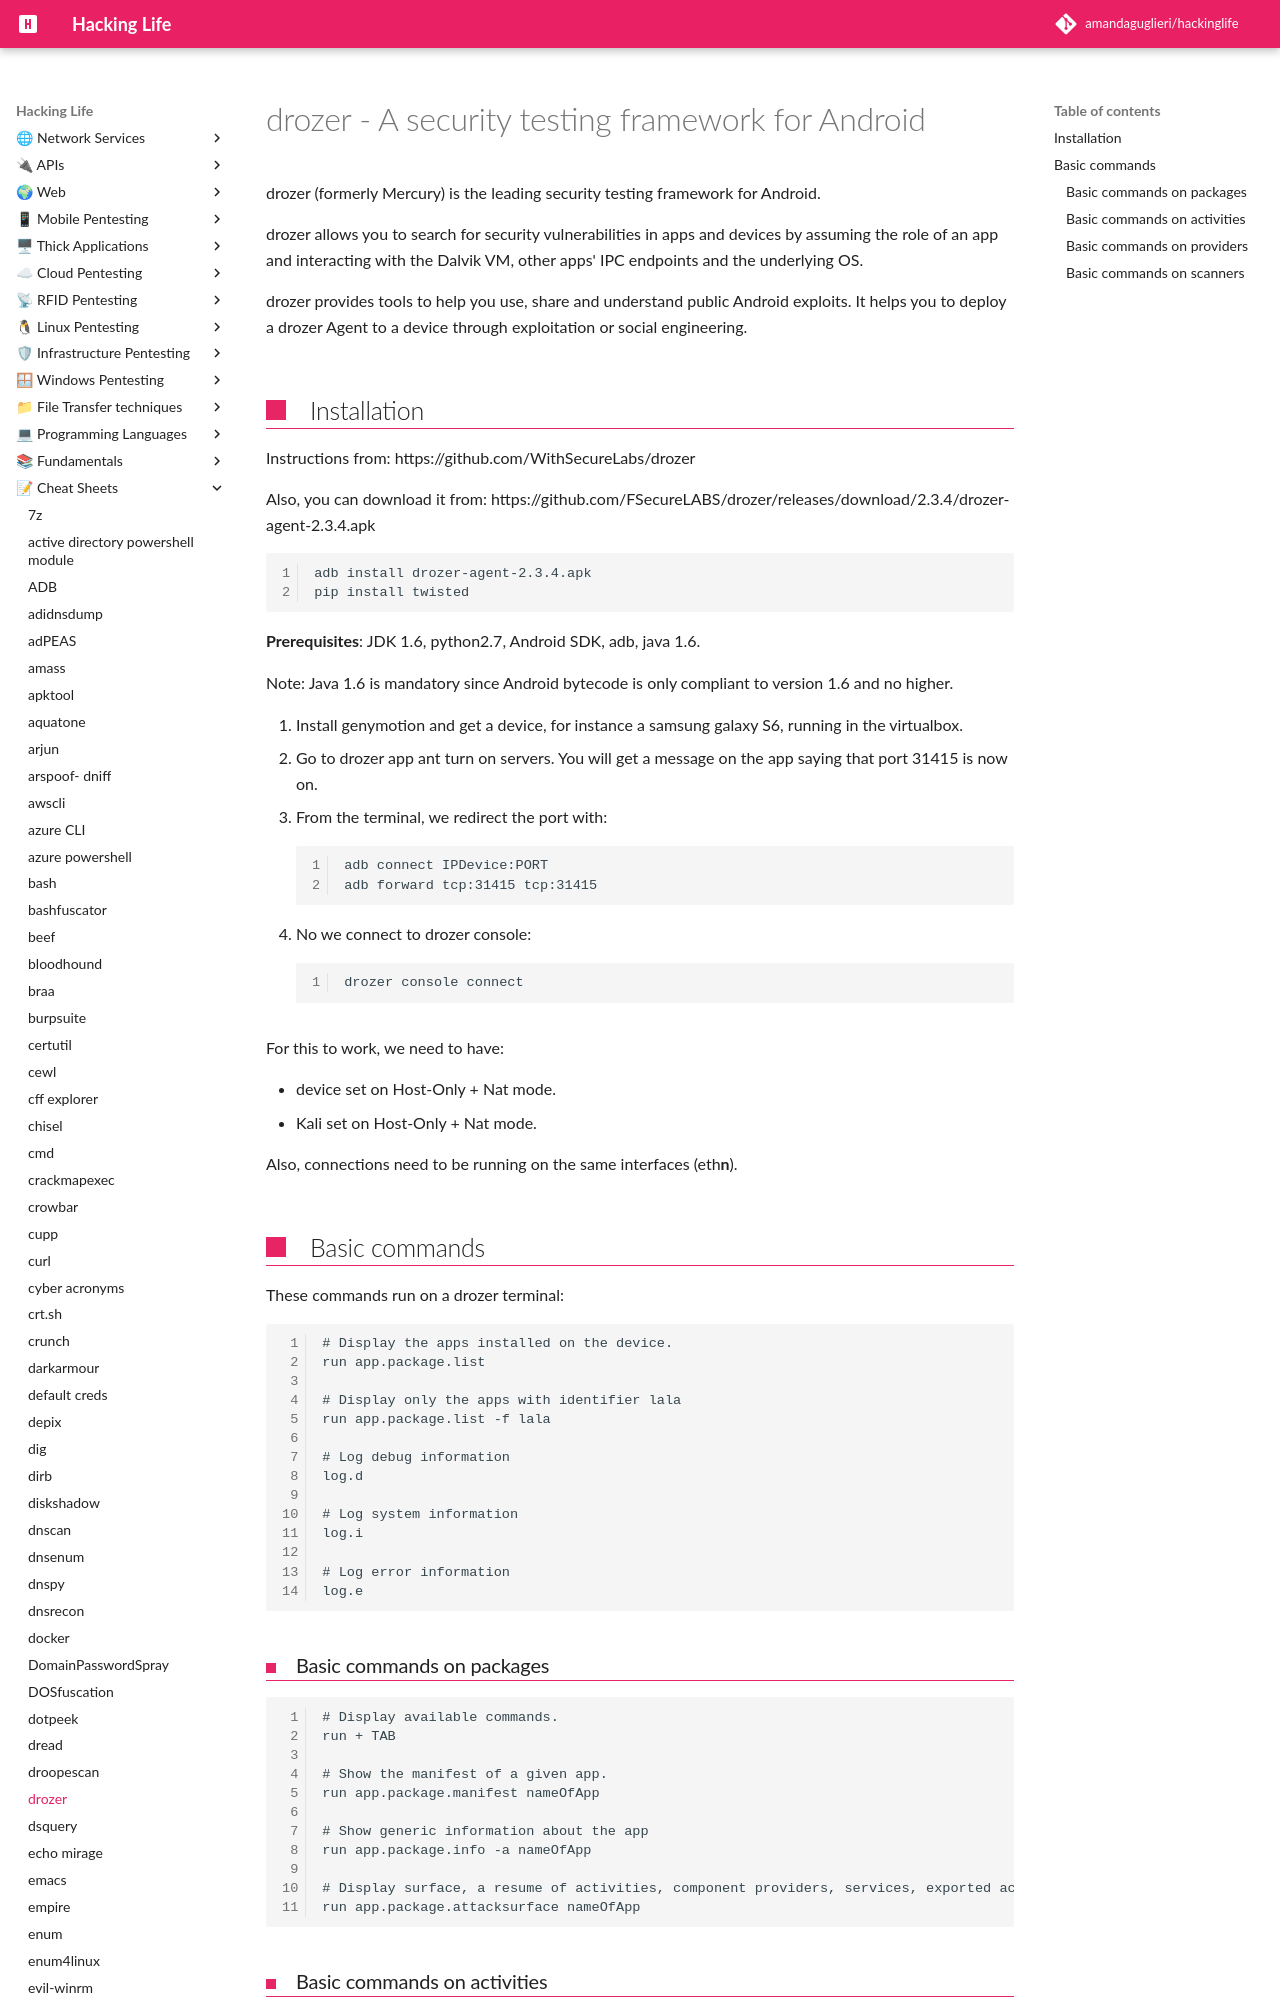

repository: amandaguglieri/hackinglife · page: drozer/index.html · generator: mkdocs

---
title: drozer - A security testing framework for Android
author: amandaguglieri
draft: false
TableOfContents: true
tags:
  - mobile pentesting
---

# drozer - A security testing framework for Android

drozer (formerly Mercury) is the leading security testing framework for Android.

drozer allows you to search for security vulnerabilities in apps and devices by assuming the role of an app and interacting with the Dalvik VM, other apps' IPC endpoints and the underlying OS.

drozer provides tools to help you use, share and understand public Android exploits. It helps you to deploy a drozer Agent to a device through exploitation or social engineering.
